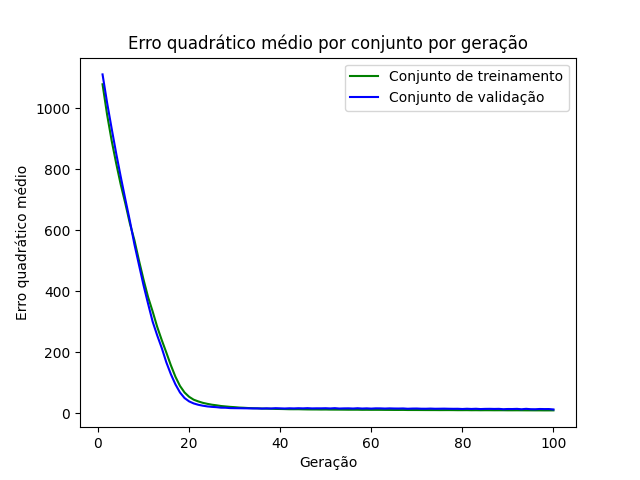

The file beside this chart, header and first rows:
epoch, loss_train, loss_val
1, 1079, 1112
2, 979.6, 1018
3, 894.3, 933.9
4, 819.3, 851.9
5, 749.6, 775.2
6, 688.1, 701.8
7, 622.3, 630.7
8, 567.3, 553.7
9, 500.8, 486.3
10, 438, 419.4
11, 380.6, 358.7
12, 333.4, 300
13, 282.9, 255
14, 239.5, 213.6
15, 198.8, 166.7
16, 156.8, 127.5
17, 119.3, 94.24
18, 89.06, 67.53
19, 67.61, 49.29
20, 53.41, 38.33
21, 43.91, 31.62
22, 38.29, 27.23
23, 33.61, 24.16
24, 30.27, 21.83
25, 27.4, 20.33
26, 25.52, 19.33
27, 23.09, 17.66
28, 21.71, 17.49
29, 20.31, 16.29
30, 19.32, 16.02
31, 18.02, 15.85
32, 17.36, 15.61
33, 16.45, 15.45
34, 15.88, 15.16
35, 15.37, 15.33
36, 14.83, 14.65
37, 14.36, 15.49
38, 14.18, 14.87
39, 13.56, 15.97
40, 13.34, 15.43
41, 12.99, 14.95
42, 12.58, 15.65
43, 12.51, 15.22
44, 12.53, 15.88
45, 12.19, 15.36
46, 11.91, 16.07
47, 11.75, 15.23
48, 11.73, 15.56
49, 11.53, 15.46
50, 11.62, 15.84
51, 11.35, 15.13
52, 11.27, 16.05
53, 11.23, 14.84
54, 11.12, 15.31
55, 10.97, 15.5
56, 10.98, 14.86
57, 10.98, 15.84
58, 10.66, 14.79
59, 10.73, 15.42
60, 10.62, 14.6
... 40 more rows
